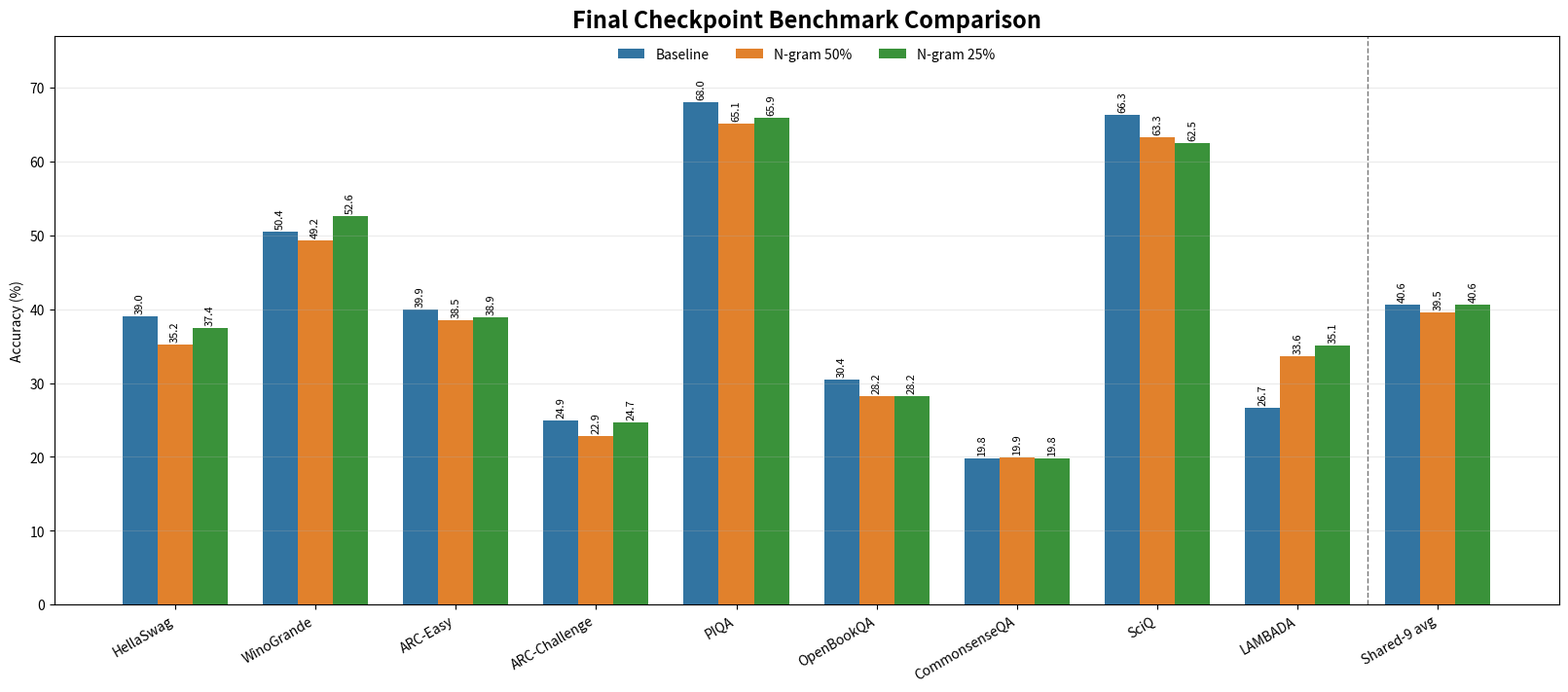

The script that saved this image: (Note: this script raises an exception after producing the figure.)
#!/usr/bin/env python3
"""Plot final-checkpoint accuracy for baseline, n-gram 50%, and n-gram 25%."""

from pathlib import Path

import matplotlib.pyplot as plt
import numpy as np


benchmarks = [
    "HellaSwag",
    "WinoGrande",
    "ARC-Easy",
    "ARC-Challenge",
    "PIQA",
    "OpenBookQA",
    "CommonsenseQA",
    "SciQ",
    "LAMBADA",
]

baseline = np.array([39.01, 50.43, 39.94, 24.91, 68.01, 30.40, 19.82, 66.30, 26.66])
ngram_50 = np.array([35.22, 49.25, 38.47, 22.87, 65.07, 28.20, 19.90, 63.30, 33.57])
ngram_25 = np.array([37.38, 52.64, 38.89, 24.66, 65.89, 28.20, 19.82, 62.50, 35.07])

# Compute the averages from the plotted values rather than hard-coding them.
labels = benchmarks + ["Shared-9 avg"]
series = {
    "Baseline": np.append(baseline, baseline.mean()),
    "N-gram 50%": np.append(ngram_50, ngram_50.mean()),
    "N-gram 25%": np.append(ngram_25, ngram_25.mean()),
}

x = np.arange(len(labels))
width = 0.25
colors = ["#3274A1", "#E1812C", "#3A923A"]

fig, ax = plt.subplots(figsize=(16, 7), constrained_layout=True)
for offset, ((name, values), color) in enumerate(zip(series.items(), colors)):
    bars = ax.bar(x + (offset - 1) * width, values, width, label=name, color=color)
    ax.bar_label(bars, fmt="%.1f", padding=2, fontsize=8, rotation=90)

ax.axvline(len(benchmarks) - 0.5, color="#777777", linewidth=1, linestyle="--")
ax.set_title("Final Checkpoint Benchmark Comparison", fontsize=17, fontweight="bold")
ax.set_ylabel("Accuracy (%)")
ax.set_xticks(x, labels, rotation=30, ha="right")
ax.set_ylim(0, 77)
ax.grid(axis="y", alpha=0.25)
ax.legend(ncol=3, loc="upper center", frameon=False)

out = Path(__file__).resolve().parent / "comparison_plots" / "final_three_way_bar_chart.png"
out.parent.mkdir(parents=True, exist_ok=True)
fig.savefig(out, dpi=220)
print(out)
